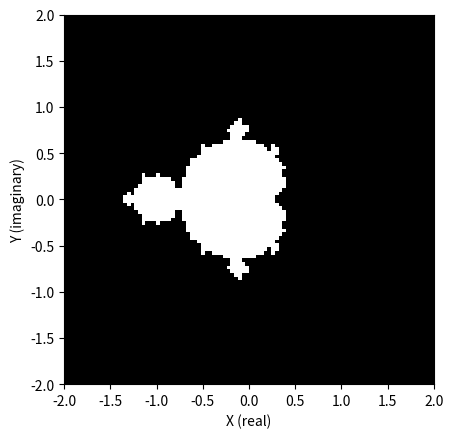

Reproduce this figure in Python.
import numpy as np
import matplotlib.pyplot as plt
from scipy.constants import epsilon_0, e
from math import pi, sqrt

def calc_Madelung1(lattice_size):
    L = lattice_size
    res = 0
    for i in range(-L, L):
        for j in range(-L, L):
            for k in range(-L, L):
                if 0 == i == k == j:
                    continue
                if (i + j + k) % 2 == 1:
                    res += 1 / (sqrt(i**2 + j**2 + k**2))
                else:
                    res -= 1 / (sqrt(i**2 + j**2 + k**2))
    return res

def calc_Madelung2(lattice_size):
    L = lattice_size
    i, j, k = np.meshgrid(np.arange(-L, L), np.arange(-L, L), np.arange(-L, L), indexing='ij')
    distances = np.sqrt(i**2 + j**2 + k**2)
    distances[distances == 0] = np.inf
    sum_vals = np.where((i + j + k) % 2 == 0, 1, -1) / distances
    return np.sum(sum_vals)

def visualize_pattern():
    x = np.linspace(-2, 2, 100)
    y = np.linspace(-2, 2, 100)
    X, Y = np.meshgrid(x, y)
    Z = X + 1j * Y
    for _ in range(100):
        mask = np.abs(Z) < 2
        Z[mask] = Z[mask]**2 + (X[mask] + 1j * Y[mask])
    plt.imshow(np.abs(Z) < 2, extent=(-2, 2, -2, 2), origin='lower', cmap='gray')
    plt.xlabel('X (real)')
    plt.ylabel('Y (imaginary)')
    plt.show()

def quadratic_formula(a, b, c):
    a, b, c = np.float64(a), np.float64(b), np.float64(c)
    root_1 = (-b + np.sqrt(b**2 - 4*a*c)) / (2*a)
    root_2 = (-b - np.sqrt(b**2 - 4*a*c)) / (2*a)
    if root_1 != root_2:
        return root_1, root_2
    return root_1

def quadratic_formula2(a, b, c):
    a, b, c = np.float64(a), np.float64(b), np.float64(c)
    root_1 = 2 * c / (-b + np.sqrt(b**2 - 4*a*c))
    root_2 = 2 * c / (-b - np.sqrt(b**2 - 4*a*c))
    if root_1 != root_2:
        return root_1, root_2
    return root_1

def main():
    # Test the quadratic formula functions
    print(quadratic_formula(0.001, 1000, 0.001))
    print(quadratic_formula2(0.001, 1000, 0.001))
    # Visualize the pattern
    visualize_pattern()

if __name__ == "__main__":
    main()
